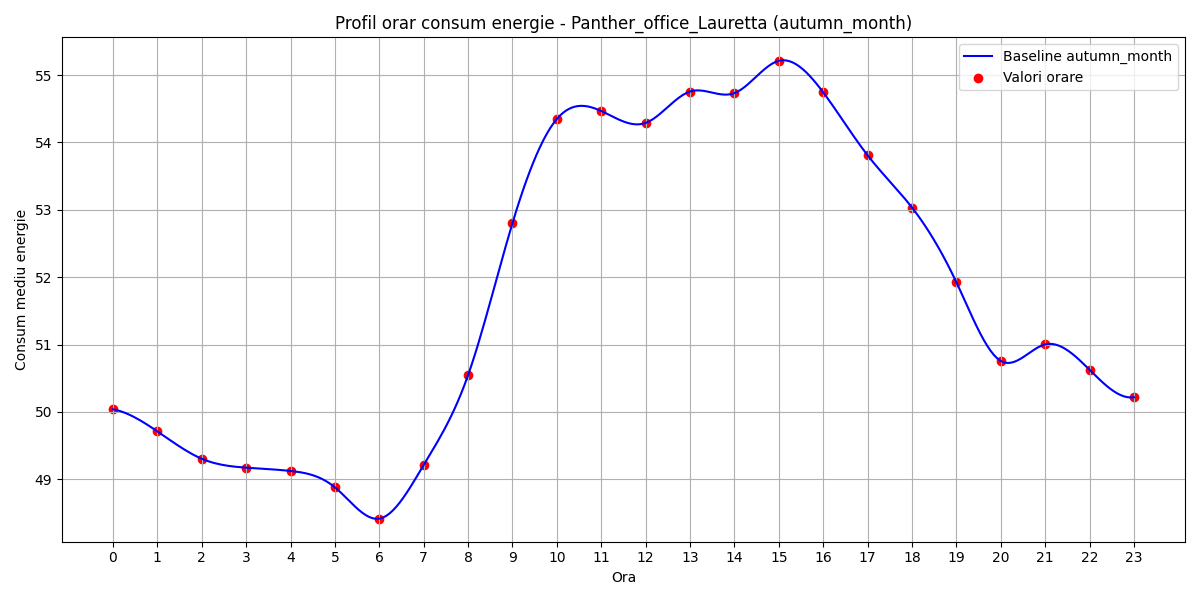

Values plotted in this chart, from the file beside it:
hour, B(t)
0, 50.04
1, 49.71
2, 49.3
3, 49.17
4, 49.12
5, 48.88
6, 48.41
7, 49.21
8, 50.55
9, 52.8
10, 54.35
11, 54.47
12, 54.29
13, 54.76
14, 54.73
15, 55.21
16, 54.74
17, 53.81
18, 53.03
19, 51.92
20, 50.76
21, 51
22, 50.63
23, 50.22
